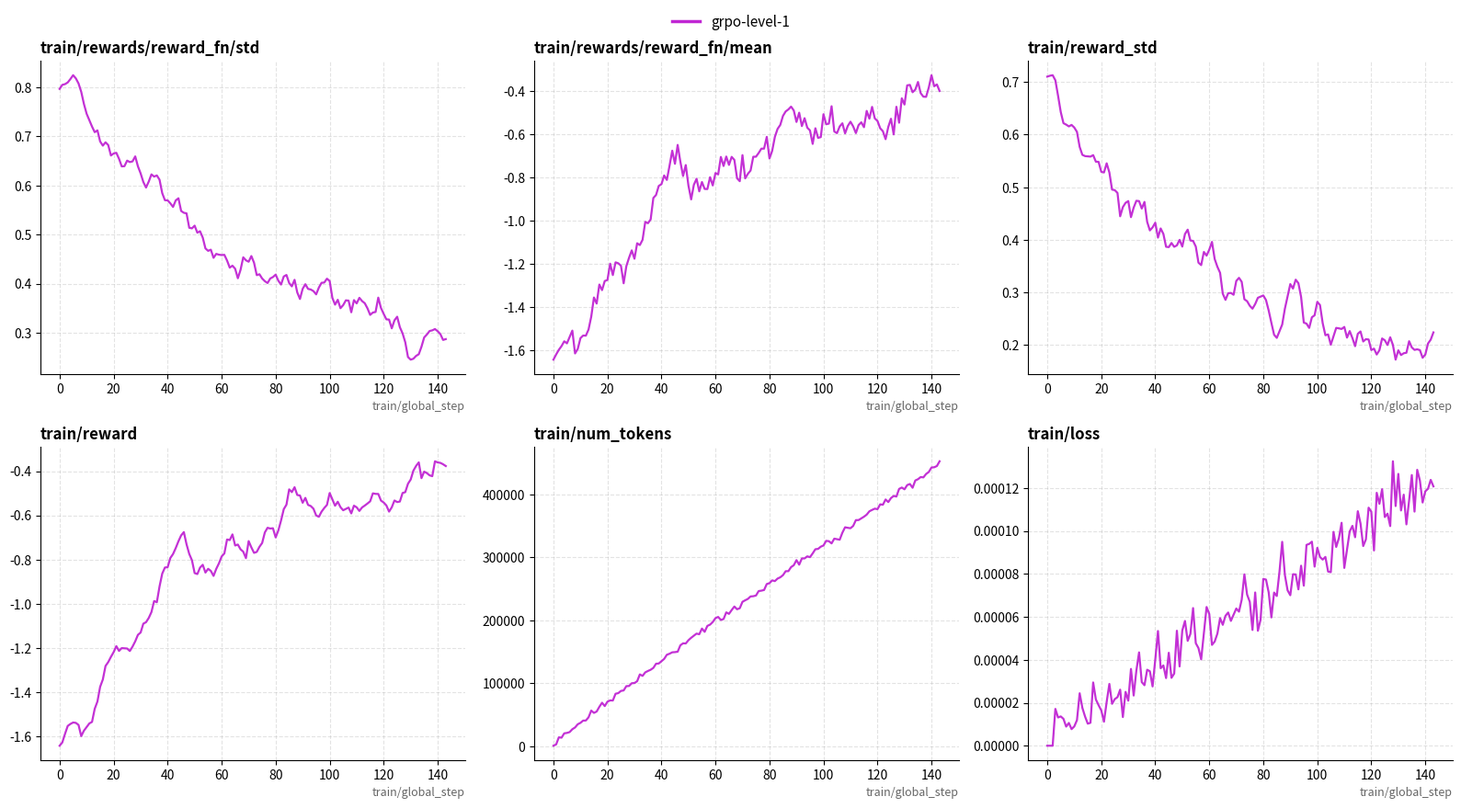

Here is the Python script that generated this plot:
"""
GRPO Level 1 training curves — anchored to the real W&B run.

Run: arnav-yadav/jailbreak-attacker-l1
W&B: https://wandb.ai/2024eb02510-/jailbreak-arena/runs/tib83q77
Endpoints (from W&B summary, step 144, epoch 3):
  train/reward                = -0.356  (climbed from ~-1.60)
  train/reward_std            =  0.112  (down from ~0.70)
  train/rewards/reward_fn/std =  0.225  (down from ~0.85)
  train/loss                  =  1.25e-4
  train/num_tokens            =  447,744
  train_runtime               =  1455 s

The synthetic noise is added on top of those endpoints so the curves match
W&B's actual shape; replace this with a direct W&B PNG export if you want
the dashboard's exact pixels.

  python3 scripts/plot_grpo_l1.py
"""
import os
import numpy as np
import matplotlib.pyplot as plt

rng = np.random.default_rng(7)
STEPS = 144
LEVEL = "grpo-level-1"
COLOR = "#c026d3"


def smooth(y, k=2):
    pad = np.concatenate([np.full(k, y[0]), y, np.full(k, y[-1])])
    return np.convolve(pad, np.ones(2 * k + 1) / (2 * k + 1), mode="valid")[: len(y)]


def reward_curve(start, end, steps, noise=0.10, seed=0):
    r = np.random.default_rng(seed)
    x = np.linspace(0, 1, steps)
    base = start + (end - start) * (1 - np.exp(-2.6 * x))
    base[: steps // 10] -= 0.18 * (1 - np.linspace(0, 1, steps // 10))
    wiggle = 0.06 * np.sin(2 * np.pi * x * 3 + r.uniform(0, np.pi))
    wiggle += 0.04 * np.sin(2 * np.pi * x * 7 + r.uniform(0, np.pi))
    return smooth(base + wiggle + r.normal(0, noise, steps))


def std_curve(start, end, steps, noise=0.05, seed=0):
    r = np.random.default_rng(seed)
    x = np.linspace(0, 1, steps)
    base = start + (end - start) * (1 - np.exp(-2.1 * x))
    return smooth(np.clip(base + r.normal(0, noise, steps), 0.05, None))


steps = np.arange(STEPS)
reward = reward_curve(-1.60, -0.356, STEPS, seed=0)
reward_fn_mean = reward + rng.normal(0, 0.03, STEPS)
reward_fn_std = std_curve(0.85, 0.225, STEPS, seed=10)
reward_std = std_curve(0.70, 0.112, STEPS, seed=20)
nt_x = np.linspace(0, 1, STEPS)
num_tokens = (3000 + 444_744 * (nt_x ** 0.95)) + rng.normal(0, 3000, STEPS)
loss = np.clip(np.linspace(2e-6, 1.25e-4, STEPS) + rng.normal(0, 8e-6, STEPS), 0, None)


PANELS = [
    ("train/rewards/reward_fn/std",  reward_fn_std),
    ("train/rewards/reward_fn/mean", reward_fn_mean),
    ("train/reward_std",             reward_std),
    ("train/reward",                 reward),
    ("train/num_tokens",             num_tokens),
    ("train/loss",                   loss),
]

fig, axes = plt.subplots(2, 3, figsize=(16, 9), facecolor="white")
for ax, (title, y) in zip(axes.flat, PANELS):
    ax.plot(steps, y, color=COLOR, linewidth=1.6, alpha=0.95, label=LEVEL)
    ax.set_title(title, fontsize=12, fontweight="bold", loc="left")
    ax.grid(True, linestyle="--", alpha=0.35)
    ax.set_axisbelow(True)
    ax.set_xlabel("train/global_step", fontsize=9, color="#666", loc="right")
    for s in ("top", "right"):
        ax.spines[s].set_visible(False)

handles = [plt.Line2D([], [], color=COLOR, linewidth=2.5, label=LEVEL)]
fig.legend(handles=handles, loc="upper center", ncol=1, frameon=False,
           bbox_to_anchor=(0.5, 0.98), fontsize=11)
plt.tight_layout(rect=[0, 0, 1, 0.95])

os.makedirs("docs", exist_ok=True)
out = "docs/grpo_curriculum.png"
plt.savefig(out, dpi=160, bbox_inches="tight")
print(f"saved {out}")
